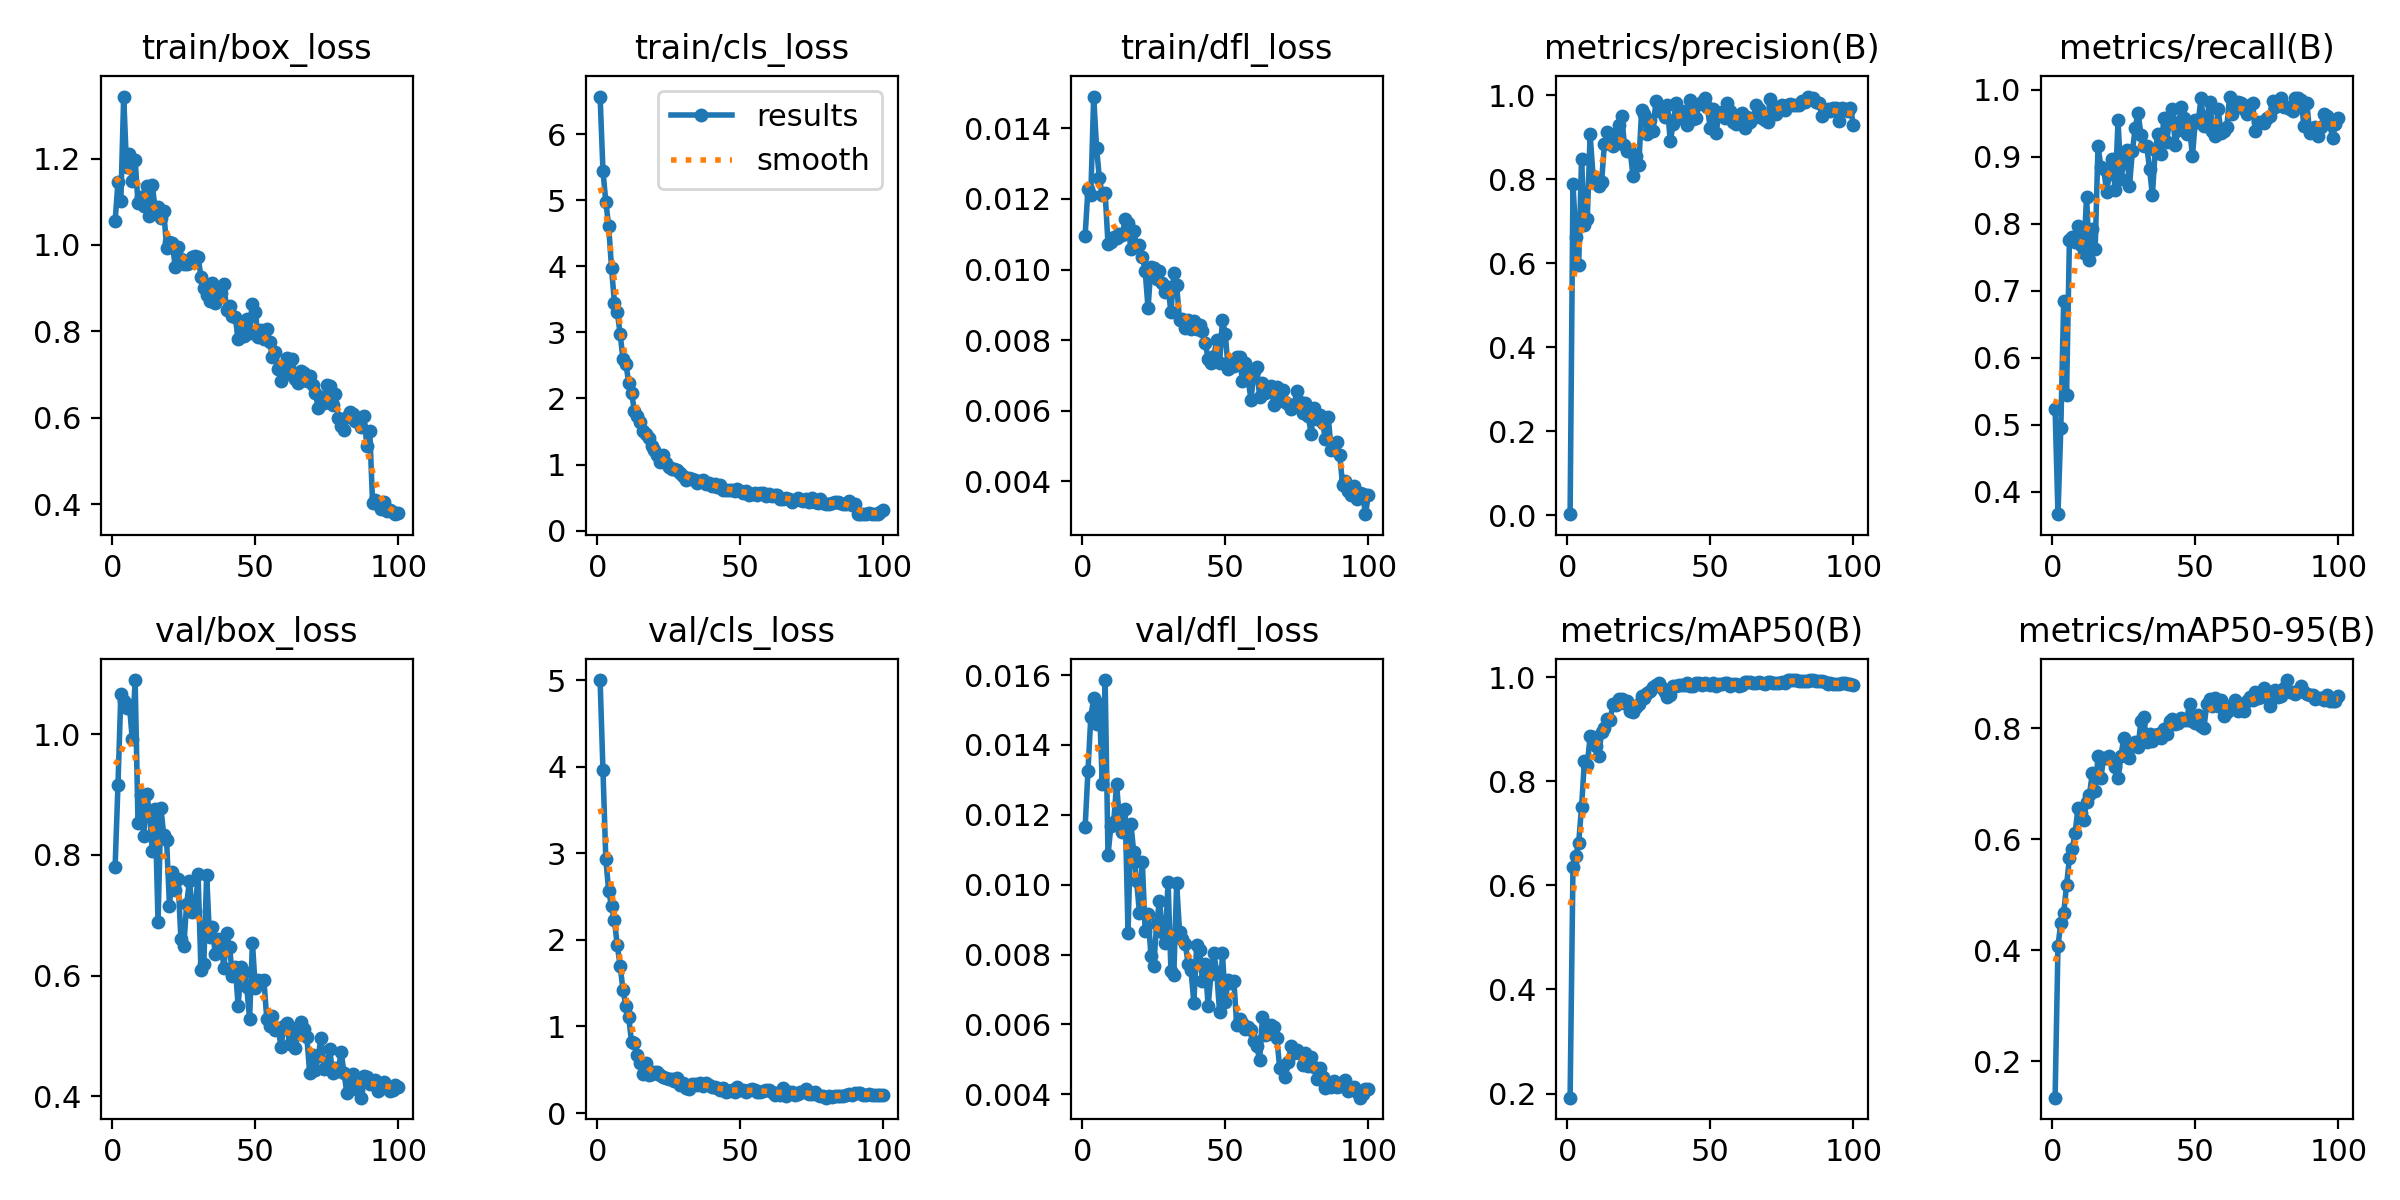

The file beside this chart, header and first rows:
epoch, time, train/box_loss, train/cls_loss, train/dfl_loss, metrics/precision(B), metrics/recall(B), metrics/mAP50(B), metrics/mAP50-95(B), val/box_loss, val/cls_loss, val/dfl_loss, lr/pg0, lr/pg1, lr/pg2
1, 21.44, 1.054, 6.569, 0.01096, 0.00257, 0.5227, 0.1921, 0.1346, 0.7797, 5.002, 0.01164, 0.0005402, 0.0005402, 0.0005402
2, 33.9, 1.146, 5.446, 0.01227, 0.7892, 0.3662, 0.6356, 0.4075, 0.916, 3.959, 0.01326, 0.001085, 0.001085, 0.001085
3, 45.99, 1.101, 4.972, 0.01212, 0.6622, 0.4953, 0.6564, 0.4496, 1.066, 2.93, 0.01481, 0.001619, 0.001619, 0.001619
4, 58.33, 1.344, 4.608, 0.0149, 0.5962, 0.6847, 0.6818, 0.4665, 1.054, 2.564, 0.01534, 0.001617, 0.001617, 0.001617
5, 70.48, 1.182, 3.971, 0.01345, 0.8491, 0.5437, 0.7504, 0.5176, 1.043, 2.389, 0.0146, 0.001601, 0.001601, 0.001601
6, 82.82, 1.211, 3.452, 0.01258, 0.6903, 0.7756, 0.8387, 0.5656, 1.048, 2.229, 0.01516, 0.001584, 0.001584, 0.001584
7, 95.04, 1.149, 3.31, 0.01212, 0.7046, 0.7801, 0.8313, 0.5825, 0.9911, 1.937, 0.01289, 0.001568, 0.001568, 0.001568
8, 107.5, 1.197, 2.976, 0.01218, 0.9073, 0.7729, 0.8863, 0.6119, 1.09, 1.704, 0.01586, 0.001551, 0.001551, 0.001551
9, 119.9, 1.096, 2.594, 0.01073, 0.8093, 0.7966, 0.8855, 0.6558, 0.8524, 1.419, 0.01084, 0.001535, 0.001535, 0.001535
10, 132.6, 1.112, 2.528, 0.01077, 0.7975, 0.7681, 0.8677, 0.6466, 0.8989, 1.24, 0.01167, 0.001518, 0.001518, 0.001518
11, 145.5, 1.09, 2.24, 0.01091, 0.7837, 0.7558, 0.848, 0.6351, 0.8317, 1.106, 0.0118, 0.001502, 0.001502, 0.001502
12, 158.1, 1.136, 2.079, 0.0109, 0.7943, 0.8403, 0.8953, 0.6676, 0.9007, 0.8166, 0.01289, 0.001485, 0.001485, 0.001485
13, 170, 1.067, 1.812, 0.01101, 0.8848, 0.7454, 0.9022, 0.6798, 0.871, 0.8098, 0.01184, 0.001469, 0.001469, 0.001469
14, 182.4, 1.139, 1.728, 0.01098, 0.9123, 0.7929, 0.9192, 0.7191, 0.8063, 0.6677, 0.01151, 0.001452, 0.001452, 0.001452
15, 194.7, 1.083, 1.636, 0.01143, 0.895, 0.7624, 0.9184, 0.6872, 0.8752, 0.5833, 0.01217, 0.001436, 0.001436, 0.001436
16, 206.7, 1.088, 1.514, 0.01131, 0.8801, 0.9171, 0.9474, 0.7496, 0.6882, 0.4513, 0.00861, 0.001419, 0.001419, 0.001419
17, 218.9, 1.063, 1.459, 0.01057, 0.9088, 0.8846, 0.9471, 0.711, 0.8778, 0.581, 0.01174, 0.001403, 0.001403, 0.001403
18, 231, 1.079, 1.398, 0.01109, 0.9293, 0.8818, 0.9581, 0.747, 0.8324, 0.4366, 0.01094, 0.001386, 0.001386, 0.001386
19, 243, 0.9941, 1.282, 0.01067, 0.9501, 0.8483, 0.9581, 0.7463, 0.8239, 0.4487, 0.0101, 0.00137, 0.00137, 0.00137
20, 255.3, 1.007, 1.217, 0.01069, 0.883, 0.875, 0.9495, 0.7494, 0.7159, 0.4769, 0.0092, 0.001353, 0.001353, 0.001353
21, 267.4, 1.004, 1.145, 0.01036, 0.8674, 0.8968, 0.9548, 0.7419, 0.7721, 0.4742, 0.01065, 0.001337, 0.001337, 0.001337
22, 279.5, 0.9498, 1.035, 0.00996, 0.8675, 0.851, 0.9352, 0.7301, 0.7423, 0.4416, 0.00867, 0.00132, 0.00132, 0.00132
23, 291.9, 0.9958, 1.142, 0.0089, 0.8071, 0.9545, 0.9327, 0.7099, 0.7598, 0.4118, 0.00917, 0.001304, 0.001304, 0.001304
24, 304.4, 0.9668, 1.016, 0.01007, 0.8558, 0.8676, 0.9423, 0.7494, 0.6601, 0.3995, 0.00797, 0.001287, 0.001287, 0.001287
25, 316.8, 0.9568, 0.9648, 0.01003, 0.8354, 0.8917, 0.9477, 0.7822, 0.6483, 0.3972, 0.00768, 0.001271, 0.001271, 0.001271
26, 328.9, 0.9554, 0.9391, 0.00972, 0.9647, 0.9108, 0.9632, 0.7563, 0.7182, 0.3944, 0.00888, 0.001254, 0.001254, 0.001254
27, 341, 0.9591, 0.9306, 0.00997, 0.9566, 0.8568, 0.9595, 0.7461, 0.7571, 0.3729, 0.00954, 0.001238, 0.001238, 0.001238
28, 353.2, 0.9729, 0.9173, 0.00961, 0.9075, 0.9085, 0.9694, 0.7699, 0.7051, 0.3993, 0.00864, 0.001221, 0.001221, 0.001221
29, 365.4, 0.9739, 0.8769, 0.00937, 0.9417, 0.9429, 0.9732, 0.7753, 0.7074, 0.3293, 0.00833, 0.001205, 0.001205, 0.001205
30, 377.5, 0.9718, 0.8236, 0.0095, 0.9146, 0.9664, 0.9806, 0.7662, 0.7675, 0.3493, 0.01009, 0.001188, 0.001188, 0.001188
31, 389.8, 0.927, 0.7729, 0.00879, 0.9874, 0.933, 0.9843, 0.813, 0.6097, 0.2877, 0.00752, 0.001172, 0.001172, 0.001172
32, 402.2, 0.9014, 0.7949, 0.00989, 0.9635, 0.9167, 0.988, 0.8192, 0.6195, 0.2756, 0.00741, 0.001155, 0.001155, 0.001155
33, 414.4, 0.8845, 0.7834, 0.00955, 0.9621, 0.9171, 0.9793, 0.7758, 0.7664, 0.3295, 0.01004, 0.001139, 0.001139, 0.001139
34, 426.7, 0.8709, 0.7585, 0.00858, 0.948, 0.8825, 0.9706, 0.7899, 0.6634, 0.3311, 0.00865, 0.001122, 0.001122, 0.001122
35, 439, 0.9117, 0.7278, 0.00861, 0.9784, 0.8426, 0.9625, 0.7762, 0.6797, 0.3205, 0.00845, 0.001106, 0.001106, 0.001106
36, 451.2, 0.8647, 0.7531, 0.00834, 0.8906, 0.9108, 0.9646, 0.7877, 0.6351, 0.3417, 0.00831, 0.001089, 0.001089, 0.001089
37, 463.6, 0.8872, 0.7619, 0.00857, 0.931, 0.9345, 0.9836, 0.7893, 0.66, 0.3161, 0.00774, 0.001073, 0.001073, 0.001073
38, 475.8, 0.8892, 0.7103, 0.00832, 0.9812, 0.9036, 0.9828, 0.7822, 0.6596, 0.3492, 0.00757, 0.001056, 0.001056, 0.001056
39, 488.1, 0.9103, 0.716, 0.00853, 0.9461, 0.9585, 0.9848, 0.7992, 0.6122, 0.3237, 0.00662, 0.00104, 0.00104, 0.00104
40, 500.4, 0.8496, 0.6715, 0.00831, 0.9507, 0.9225, 0.9838, 0.7892, 0.6701, 0.3012, 0.00826, 0.001023, 0.001023, 0.001023
41, 512.7, 0.8582, 0.6987, 0.00842, 0.9638, 0.9563, 0.9856, 0.8122, 0.647, 0.3003, 0.00814, 0.001007, 0.001007, 0.001007
42, 524.8, 0.8365, 0.6626, 0.00825, 0.9294, 0.9722, 0.9878, 0.8161, 0.5993, 0.286, 0.00725, 0.0009904, 0.0009904, 0.0009904
43, 537, 0.8327, 0.6962, 0.00793, 0.9902, 0.9184, 0.9829, 0.8076, 0.6149, 0.2649, 0.00772, 0.0009739, 0.0009739, 0.0009739
44, 549.3, 0.782, 0.6135, 0.00747, 0.9438, 0.9405, 0.9828, 0.8092, 0.5499, 0.2941, 0.00652, 0.0009574, 0.0009574, 0.0009574
45, 561.4, 0.8003, 0.6119, 0.00734, 0.9461, 0.9752, 0.9894, 0.8181, 0.6133, 0.2458, 0.00743, 0.0009409, 0.0009409, 0.0009409
46, 573.2, 0.7889, 0.6069, 0.00755, 0.9804, 0.9585, 0.9882, 0.8141, 0.6066, 0.2487, 0.00803, 0.0009244, 0.0009244, 0.0009244
47, 585.4, 0.8287, 0.6163, 0.008, 0.9842, 0.9335, 0.9849, 0.8156, 0.5815, 0.2646, 0.00749, 0.0009078, 0.0009078, 0.0009078
48, 597.6, 0.7973, 0.5978, 0.00734, 0.9935, 0.9438, 0.9884, 0.8443, 0.5281, 0.2445, 0.00635, 0.0008913, 0.0008913, 0.0008913
49, 609.7, 0.8631, 0.6303, 0.00856, 0.9714, 0.9007, 0.986, 0.8128, 0.6546, 0.2994, 0.00805, 0.0008748, 0.0008748, 0.0008748
50, 621.9, 0.8445, 0.5992, 0.00817, 0.9215, 0.9546, 0.9844, 0.8101, 0.5789, 0.2624, 0.00663, 0.0008583, 0.0008583, 0.0008583
51, 634.2, 0.788, 0.5742, 0.00718, 0.9674, 0.9523, 0.9882, 0.8243, 0.593, 0.2613, 0.00728, 0.0008418, 0.0008418, 0.0008418
52, 646.3, 0.803, 0.6022, 0.00742, 0.9095, 0.9875, 0.9819, 0.8039, 0.5892, 0.2479, 0.00717, 0.0008253, 0.0008253, 0.0008253
53, 658.5, 0.7835, 0.5342, 0.00726, 0.9573, 0.946, 0.9867, 0.7999, 0.5929, 0.264, 0.00725, 0.0008088, 0.0008088, 0.0008088
54, 670.6, 0.8054, 0.5565, 0.00753, 0.9599, 0.9585, 0.9872, 0.8431, 0.5286, 0.2793, 0.00597, 0.0007923, 0.0007923, 0.0007923
55, 682.6, 0.7761, 0.5694, 0.00751, 0.9461, 0.9818, 0.9887, 0.8518, 0.5171, 0.2682, 0.00616, 0.0007758, 0.0007758, 0.0007758
56, 694.6, 0.7396, 0.5436, 0.00683, 0.9811, 0.9383, 0.989, 0.8395, 0.5328, 0.2467, 0.00603, 0.0007593, 0.0007593, 0.0007593
57, 707, 0.7525, 0.5711, 0.00735, 0.9624, 0.9307, 0.9837, 0.8535, 0.5092, 0.2442, 0.00587, 0.0007428, 0.0007428, 0.0007428
58, 719.3, 0.7134, 0.5628, 0.00686, 0.9361, 0.971, 0.9868, 0.8394, 0.5132, 0.2494, 0.00593, 0.0007263, 0.0007263, 0.0007263
59, 731.7, 0.6852, 0.5189, 0.00631, 0.9323, 0.9354, 0.9858, 0.851, 0.4817, 0.264, 0.00583, 0.0007098, 0.0007098, 0.0007098
60, 743.8, 0.7135, 0.5553, 0.00712, 0.9459, 0.9393, 0.9835, 0.8214, 0.5158, 0.2705, 0.00553, 0.0006933, 0.0006933, 0.0006933
... 40 more rows
